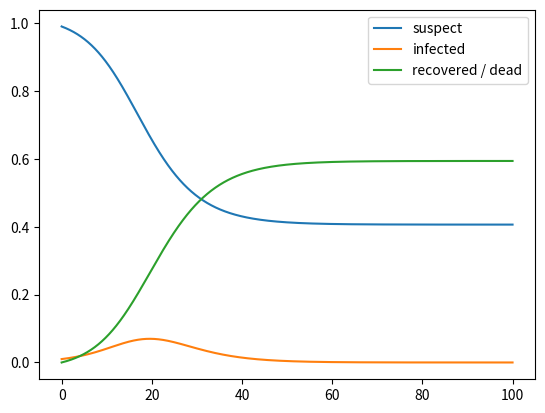

The script that saved this image:
import matplotlib.pyplot as plt
from numpy.random import exponential
dt = 0.01
def sir(t_end):
    t = 0
    s_0 = 0.99
    i_0 = 1 - s_0
    r_0 = 0
    beta = 0.5
    gamma = 0.33333
    T = [0]
    S = [s_0]
    I = [i_0]
    R = [r_0]
    dS = [-beta * s_0 * i_0]
    dI = [beta * s_0 * i_0 - gamma * i_0]
    dR = [gamma * i_0]
    while t < t_end:
        T.append(t)
        ds = dS[-1]
        di = dI[-1]
        dr = dR[-1]
        s = S[-1] + dt * ds
        i = I[-1] + dt * di
        r = R[-1] + dt * dr
        dS.append(-beta * s * i)
        dI.append(beta * s * i - gamma * i)
        dR.append(gamma * i)
        S.append(s)
        I.append(i)
        R.append(r)
        
        t += dt
    return T, S, I, R

t, s, i, r = sir(100)
plt.plot(t, s, label='suspect')
plt.plot(t, i, label='infected')
plt.plot(t, r, label='recovered / dead')
plt.legend()
plt.savefig('sir.png')